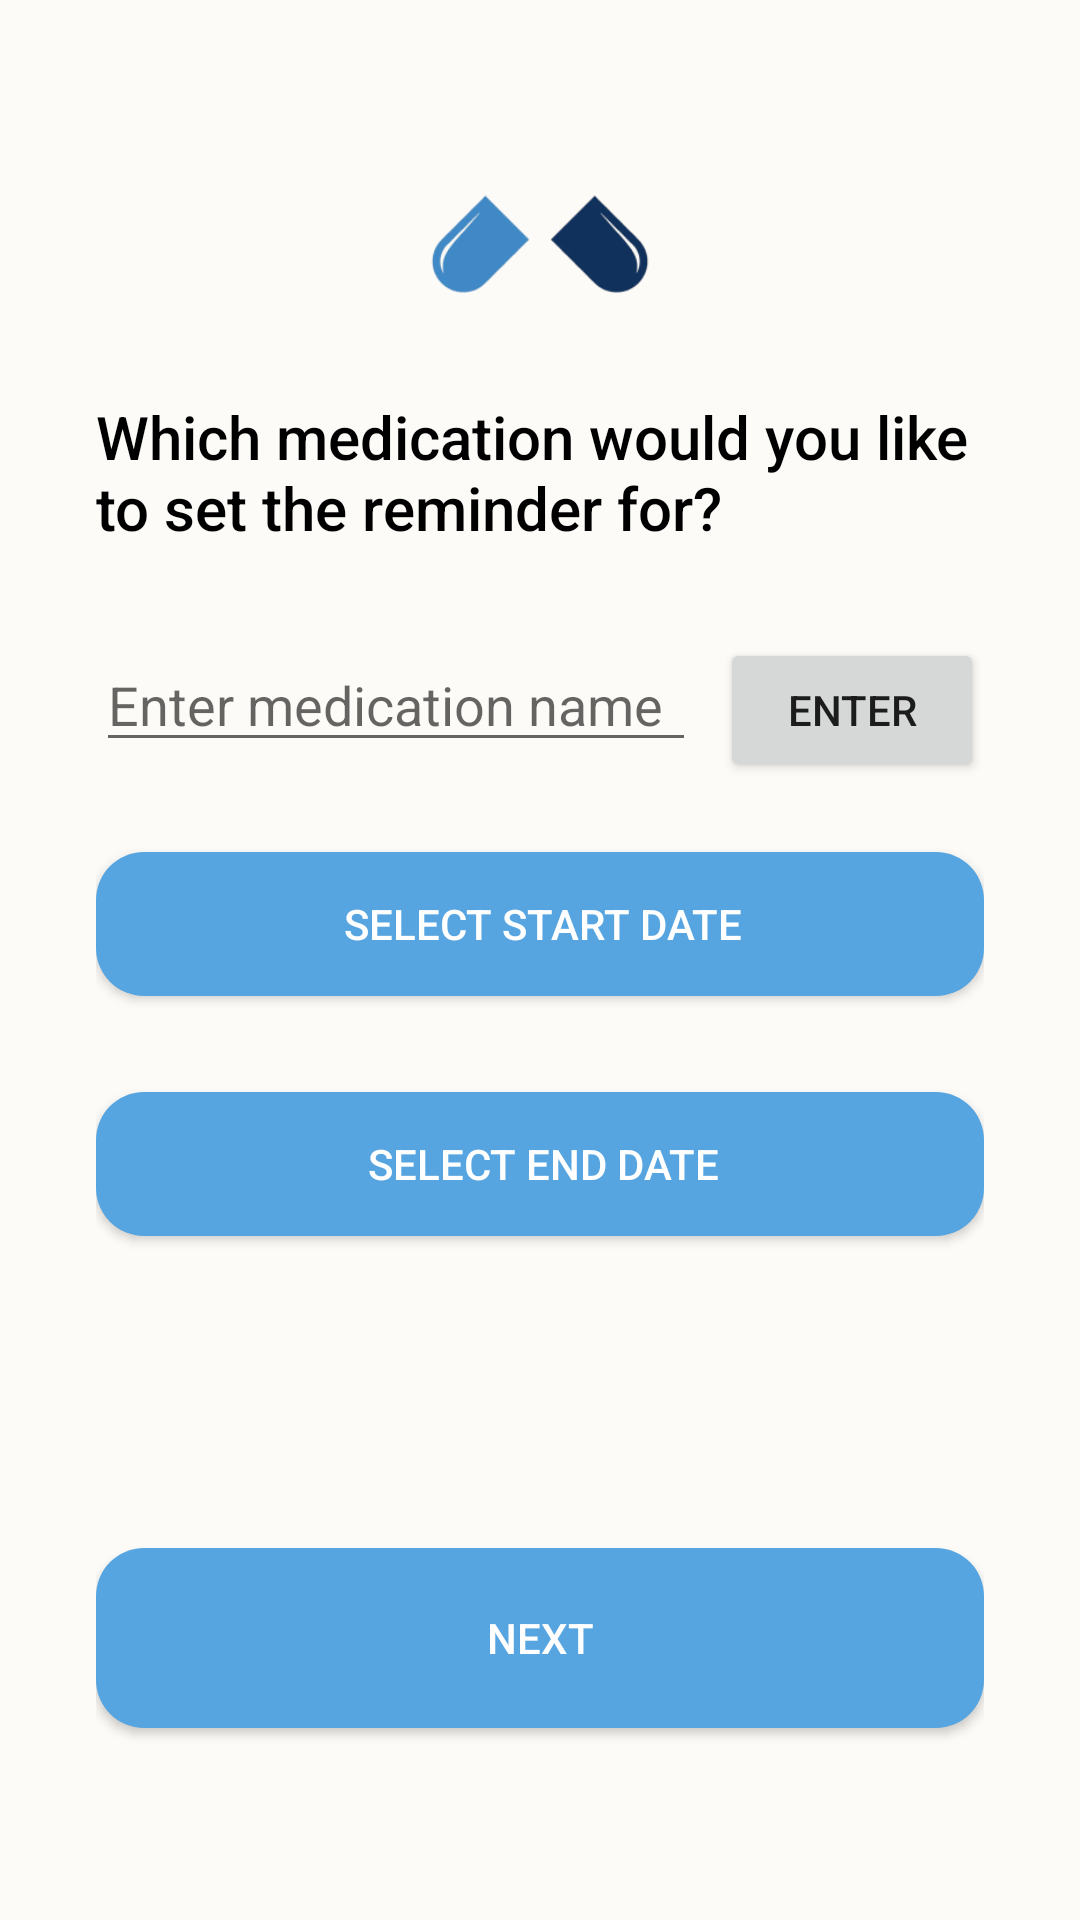

Here is an Android app screen rendered from its layout file. Give the layout XML and the strings, colors and styles it references.
<!-- AndroidManifest.xml: application theme AppTheme -->
<!-- res/layout/fragment_med_step1.xml -->
<androidx.constraintlayout.widget.ConstraintLayout xmlns:android="http://schemas.android.com/apk/res/android"
    xmlns:tools="http://schemas.android.com/tools"
    android:layout_width="match_parent"
    android:layout_height="match_parent"
    xmlns:app="http://schemas.android.com/apk/res-auto"
    android:padding="32dp"
    android:background="@color/bg_main">

    
    <ImageView
        android:id="@+id/logoImage"
        android:layout_width="100dp"
        android:layout_height="100dp"
        android:src="@drawable/logo"
        android:contentDescription="@string/logo"
        app:layout_constraintTop_toTopOf="parent"
        app:layout_constraintStart_toStartOf="parent"
        app:layout_constraintEnd_toEndOf="parent"
        android:layout_marginBottom="32dp" />

    
    <TextView
        android:id="@+id/questionText"
        android:layout_width="0dp"
        android:layout_height="wrap_content"
        android:text="@string/which_medication_would_you_like_to_set_the_reminder_for"
        android:textSize="@dimen/addmedfrag_QuestiontextSize"
        android:textAlignment="textStart"
        android:fontFamily="sans-serif-medium"
        android:textColor="@color/fontColormAIN"
        app:layout_constraintTop_toBottomOf="@id/logoImage"
        app:layout_constraintStart_toStartOf="parent"
        app:layout_constraintEnd_toEndOf="parent"
        android:layout_marginBottom="40dp" />

    

    <AutoCompleteTextView
        android:id="@+id/autoCompleteMedicationName"
        android:layout_width="0dp"
        android:layout_height="wrap_content"
        android:layout_marginTop="30dp"
        android:layout_marginEnd="8dp"
        android:completionThreshold="1"
        android:hint="Enter medication name"
        android:inputType="text"
        app:layout_constraintEnd_toStartOf="@id/buttonEnter"
        app:layout_constraintStart_toStartOf="parent"
        app:layout_constraintTop_toBottomOf="@id/questionText" />

    <Button
        android:id="@+id/buttonEnter"
        android:layout_width="wrap_content"
        android:layout_height="wrap_content"
        android:text="Enter"
        app:layout_constraintTop_toTopOf="@id/autoCompleteMedicationName"
        app:layout_constraintStart_toEndOf="@id/autoCompleteMedicationName"
        app:layout_constraintEnd_toEndOf="parent" />

    
    <Button
        android:id="@+id/buttonPickStartDate"
        android:layout_width="0dp"
        android:layout_height="wrap_content"
        android:text="Select Start Date"
        android:layout_marginTop="30dp"
        android:layout_marginBottom="16dp"
        android:background="@drawable/rounded_button"
        android:textColor="#FFFFFF"
        android:elevation="4dp"
        app:layout_constraintTop_toBottomOf="@id/autoCompleteMedicationName"
        app:layout_constraintStart_toStartOf="parent"
        app:layout_constraintEnd_toEndOf="parent" />

    

    

    <Button
        android:id="@+id/buttonPickEndDate"
        android:layout_width="0dp"
        android:layout_height="wrap_content"
        android:layout_marginTop="32dp"
        android:background="@drawable/rounded_button"
        android:elevation="4dp"
        android:text="Select End Date"
        android:textColor="#FFFFFF"
        app:layout_constraintEnd_toEndOf="parent"
        app:layout_constraintHorizontal_bias="0.0"
        app:layout_constraintStart_toStartOf="parent"
        app:layout_constraintTop_toBottomOf="@id/buttonPickStartDate" />


    <View
        android:layout_width="0dp"
        android:layout_height="0dp"
        app:layout_constraintTop_toBottomOf="@id/buttonPickEndDate"
        app:layout_constraintBottom_toTopOf="@id/nextButton" />
    
    <Button
        android:id="@+id/nextButton"
        android:layout_width="0dp"
        android:layout_height="60dp"
        android:text="@string/med_next"
        android:background="@drawable/button_rounded"
        android:textColor="#FFFFFF"
        android:paddingVertical="12dp"
        android:elevation="4dp"
        android:layout_marginBottom="32dp"
        app:layout_constraintBottom_toBottomOf="parent"
        app:layout_constraintStart_toStartOf="parent"
        app:layout_constraintEnd_toEndOf="parent" />

</androidx.constraintlayout.widget.ConstraintLayout>
<!-- resources referenced by this layout -->
<resources>
  <color name="bg_main">#FDFBF7</color>
  <color name="fontColormAIN">#000000</color>
  <dimen name="addmedfrag_QuestiontextSize">20sp</dimen>
  <!-- drawable button_rounded (drawable) -->
  <shape xmlns:android="http://schemas.android.com/apk/res/android">
      <solid android:color="@color/blueMain" />
      <corners android:radius="16dp" />
  </shape>
  <!-- drawable logo: png bitmap (drawable, 12479 bytes) -->
  <!-- drawable rounded_button (drawable) -->
  <shape xmlns:android="http://schemas.android.com/apk/res/android">
      <solid android:color="@color/blueMain" />
      <corners android:radius="16dp" />
      <padding android:left="10dp" android:top="8dp" android:right="8dp" android:bottom="8dp" />
  </shape>
  <string name="logo">logo</string>
  <string name="med_next">Next</string>
  <string name="which_medication_would_you_like_to_set_the_reminder_for">Which medication would you like to set the reminder for?</string>
  <style name="AppTheme" parent="Theme.MaterialComponents.Light.NoActionBar">
          
          <item name="colorPrimary">@color/blueMain</item>
          <item name="colorPrimaryDark">@color/blueDark</item>
          <item name="colorAccent">@color/bluelight</item>
          <item name="android:popupMenuStyle">@style/PopupMenu</item>
  
      </style>
  <color name="blueMain">#56A5E1</color>
  <color name="blueDark">#1F4D75</color>
  <color name="bluelight">#E4F0F9</color>
  <style name="PopupMenu" parent="@android:style/Widget.PopupMenu">
          
          <item name="android:popupBackground">@color/bluelight</item>
          
          <item name="android:textColor">@android:color/black</item>
      </style>
</resources>
